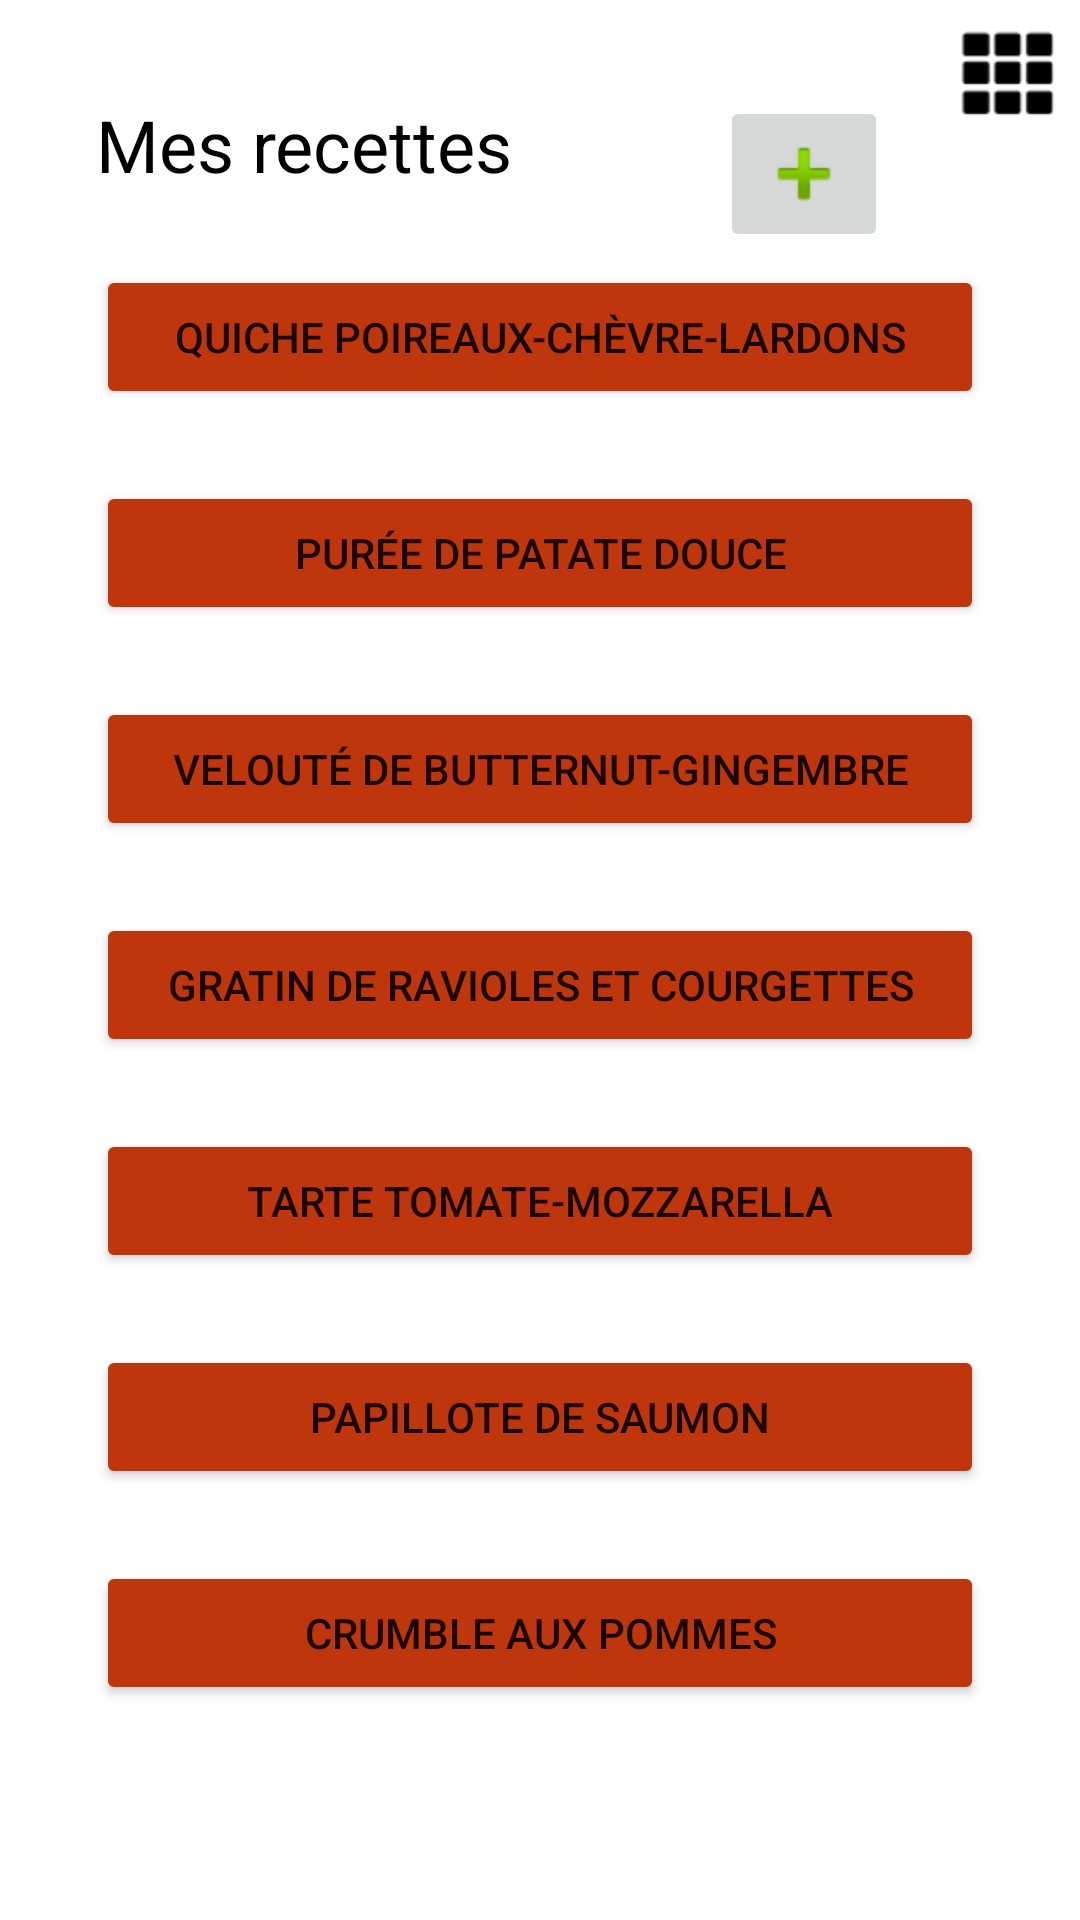

Here is an Android app screen rendered from its layout file. Give the layout XML and the strings, colors and styles it references.
<!-- AndroidManifest.xml: application theme Theme.OrganizationApplication -->
<!-- res/layout/activity_main.xml -->
<?xml version="1.0" encoding="utf-8"?>
<androidx.constraintlayout.widget.ConstraintLayout xmlns:android="http://schemas.android.com/apk/res/android"
    xmlns:app="http://schemas.android.com/apk/res-auto"
    xmlns:tools="http://schemas.android.com/tools"
    android:id="@+id/quiche_image"
    android:layout_width="match_parent"
    android:layout_height="match_parent"
    tools:context=".MainActivity">

    <ImageView
        android:id="@+id/menu"
        android:layout_width="wrap_content"
        android:layout_height="wrap_content"
        android:layout_marginTop="8dp"
        android:layout_marginEnd="8dp"
        android:contentDescription="@string/menu"
        app:tint="@android:color/black"
        app:layout_constraintEnd_toEndOf="parent"
        app:layout_constraintTop_toTopOf="parent"
        app:srcCompat="@android:drawable/ic_dialog_dialer" />

    <TextView
        android:id="@+id/textView"
        android:layout_width="wrap_content"
        android:layout_height="wrap_content"
        android:layout_marginStart="32dp"
        android:layout_marginTop="32dp"
        android:text="@string/mes_recettes"
        android:textColor="@android:color/black"
        android:textSize="24sp"
        app:layout_constraintStart_toStartOf="parent"
        app:layout_constraintTop_toTopOf="parent" />

    <ImageButton
        android:id="@+id/imageButton"
        android:layout_width="wrap_content"
        android:layout_height="wrap_content"
        android:layout_marginTop="32dp"
        android:layout_marginEnd="64dp"
        android:contentDescription="@string/add"
        android:onClick="createNewRecette"
        app:layout_constraintEnd_toEndOf="parent"
        app:layout_constraintTop_toTopOf="parent"
        app:srcCompat="@android:drawable/ic_input_add" />

    <ScrollView
        android:id="@+id/scroll_view"
        android:layout_width="match_parent"
        android:layout_height="0dp"
        android:layout_marginTop="24dp"
        android:clipChildren="true"
        app:layout_constraintBottom_toBottomOf="parent"
        app:layout_constraintEnd_toEndOf="parent"
        app:layout_constraintStart_toStartOf="parent"
        app:layout_constraintTop_toBottomOf="@+id/textView">

        <LinearLayout
            android:layout_width="match_parent"
            android:layout_height="wrap_content"
            android:orientation="vertical">

            <Button
                android:id="@+id/button_quiche"
                android:layout_width="match_parent"
                android:layout_height="wrap_content"
                android:layout_marginStart="32dp"
                android:layout_marginTop="0dp"
                android:layout_marginEnd="32dp"
                android:backgroundTint="#BF360C"
                android:onClick="selectQuiche"
                android:text="@string/quiche"
                app:layout_constraintEnd_toEndOf="parent"
                app:layout_constraintStart_toStartOf="parent"
                app:layout_constraintTop_toBottomOf="@+id/textView">

            </Button>

            <Button
                android:id="@+id/button_puree"
                android:layout_width="match_parent"
                android:layout_height="wrap_content"
                android:layout_marginStart="32dp"
                android:layout_marginTop="24dp"
                android:layout_marginEnd="32dp"
                android:backgroundTint="#BF360C"
                android:text="@string/puree"
                app:layout_constraintEnd_toEndOf="parent"
                app:layout_constraintHorizontal_bias="0.0"
                app:layout_constraintStart_toStartOf="parent"
                app:layout_constraintTop_toBottomOf="@+id/button_quiche" />

            <Button
                android:id="@+id/button_veloute"
                android:layout_width="match_parent"
                android:layout_height="wrap_content"
                android:layout_marginStart="32dp"
                android:layout_marginTop="24dp"
                android:layout_marginEnd="32dp"
                android:backgroundTint="#BF360C"
                android:text="@string/veloute"
                app:layout_constraintEnd_toEndOf="parent"
                app:layout_constraintHorizontal_bias="0.0"
                app:layout_constraintStart_toStartOf="parent"
                app:layout_constraintTop_toBottomOf="@+id/button_puree" />

            <Button
                android:id="@+id/button_gratin"
                android:layout_width="match_parent"
                android:layout_height="wrap_content"
                android:layout_marginStart="32dp"
                android:layout_marginTop="24dp"
                android:layout_marginEnd="32dp"
                android:backgroundTint="#BF360C"
                android:text="@string/gratin"
                app:layout_constraintEnd_toEndOf="parent"
                app:layout_constraintHorizontal_bias="0.0"
                app:layout_constraintStart_toStartOf="parent"
                app:layout_constraintTop_toBottomOf="@+id/button_veloute" />

            <Button
                android:id="@+id/button_tarte"
                android:layout_width="match_parent"
                android:layout_height="wrap_content"
                android:layout_marginStart="32dp"
                android:layout_marginTop="24dp"
                android:layout_marginEnd="32dp"
                android:backgroundTint="#BF360C"
                android:text="@string/tarte"
                app:layout_constraintEnd_toEndOf="parent"
                app:layout_constraintHorizontal_bias="0.0"
                app:layout_constraintStart_toStartOf="parent"
                app:layout_constraintTop_toBottomOf="@+id/button_gratin" />

            <Button
                android:id="@+id/button_papillote"
                android:layout_width="match_parent"
                android:layout_height="wrap_content"
                android:layout_marginStart="32dp"
                android:layout_marginTop="24dp"
                android:layout_marginEnd="32dp"
                android:backgroundTint="#BF360C"
                android:text="@string/papillote"
                app:layout_constraintEnd_toEndOf="parent"
                app:layout_constraintHorizontal_bias="0.0"
                app:layout_constraintStart_toStartOf="parent"
                app:layout_constraintTop_toBottomOf="@+id/button_tarte" />

            <Button
                android:id="@+id/button_crumble"
                android:layout_width="match_parent"
                android:layout_height="wrap_content"
                android:layout_marginStart="32dp"
                android:layout_marginTop="24dp"
                android:layout_marginEnd="32dp"
                android:backgroundTint="#BF360C"
                android:text="@string/crumble"
                app:layout_constraintEnd_toEndOf="parent"
                app:layout_constraintHorizontal_bias="0.0"
                app:layout_constraintStart_toStartOf="parent"
                app:layout_constraintTop_toBottomOf="@+id/button_papillote" />

        </LinearLayout>

    </ScrollView>
</androidx.constraintlayout.widget.ConstraintLayout>
<!-- resources referenced by this layout -->
<resources>
  <string name="add">Add</string>
  <string name="crumble">Crumble aux pommes</string>
  <string name="gratin">Gratin de ravioles et courgettes</string>
  <string name="menu">Menu</string>
  <string name="mes_recettes">Mes recettes</string>
  <string name="papillote">Papillote de saumon</string>
  <string name="puree">Purée de patate douce</string>
  <string name="quiche">Quiche poireaux-chèvre-lardons</string>
  <string name="tarte">Tarte tomate-mozzarella</string>
  <string name="veloute">Velouté de butternut-gingembre</string>
  <style name="Theme.OrganizationApplication" parent="Theme.MaterialComponents.DayNight.DarkActionBar">
          
          <item name="colorPrimary">@color/purple_500</item>
          <item name="colorPrimaryVariant">@color/purple_700</item>
          <item name="colorOnPrimary">@color/white</item>
          
          <item name="colorSecondary">@color/teal_200</item>
          <item name="colorSecondaryVariant">@color/teal_700</item>
          <item name="colorOnSecondary">@color/black</item>
          
          <item name="android:statusBarColor" tools:targetApi="l">?attr/colorPrimaryVariant</item>
          
      </style>
  <!-- not gathered from this repository: default colours our renderer supplied (Android Studio template values) -->
  <color name="purple_500">#FF6200EE</color>
  <color name="purple_700">#FF3700B3</color>
  <color name="teal_200">#FF03DAC5</color>
  <color name="teal_700">#FF018786</color>
  <color name="black">#FF000000</color>
  <color name="white">#FFFFFFFF</color>
</resources>
